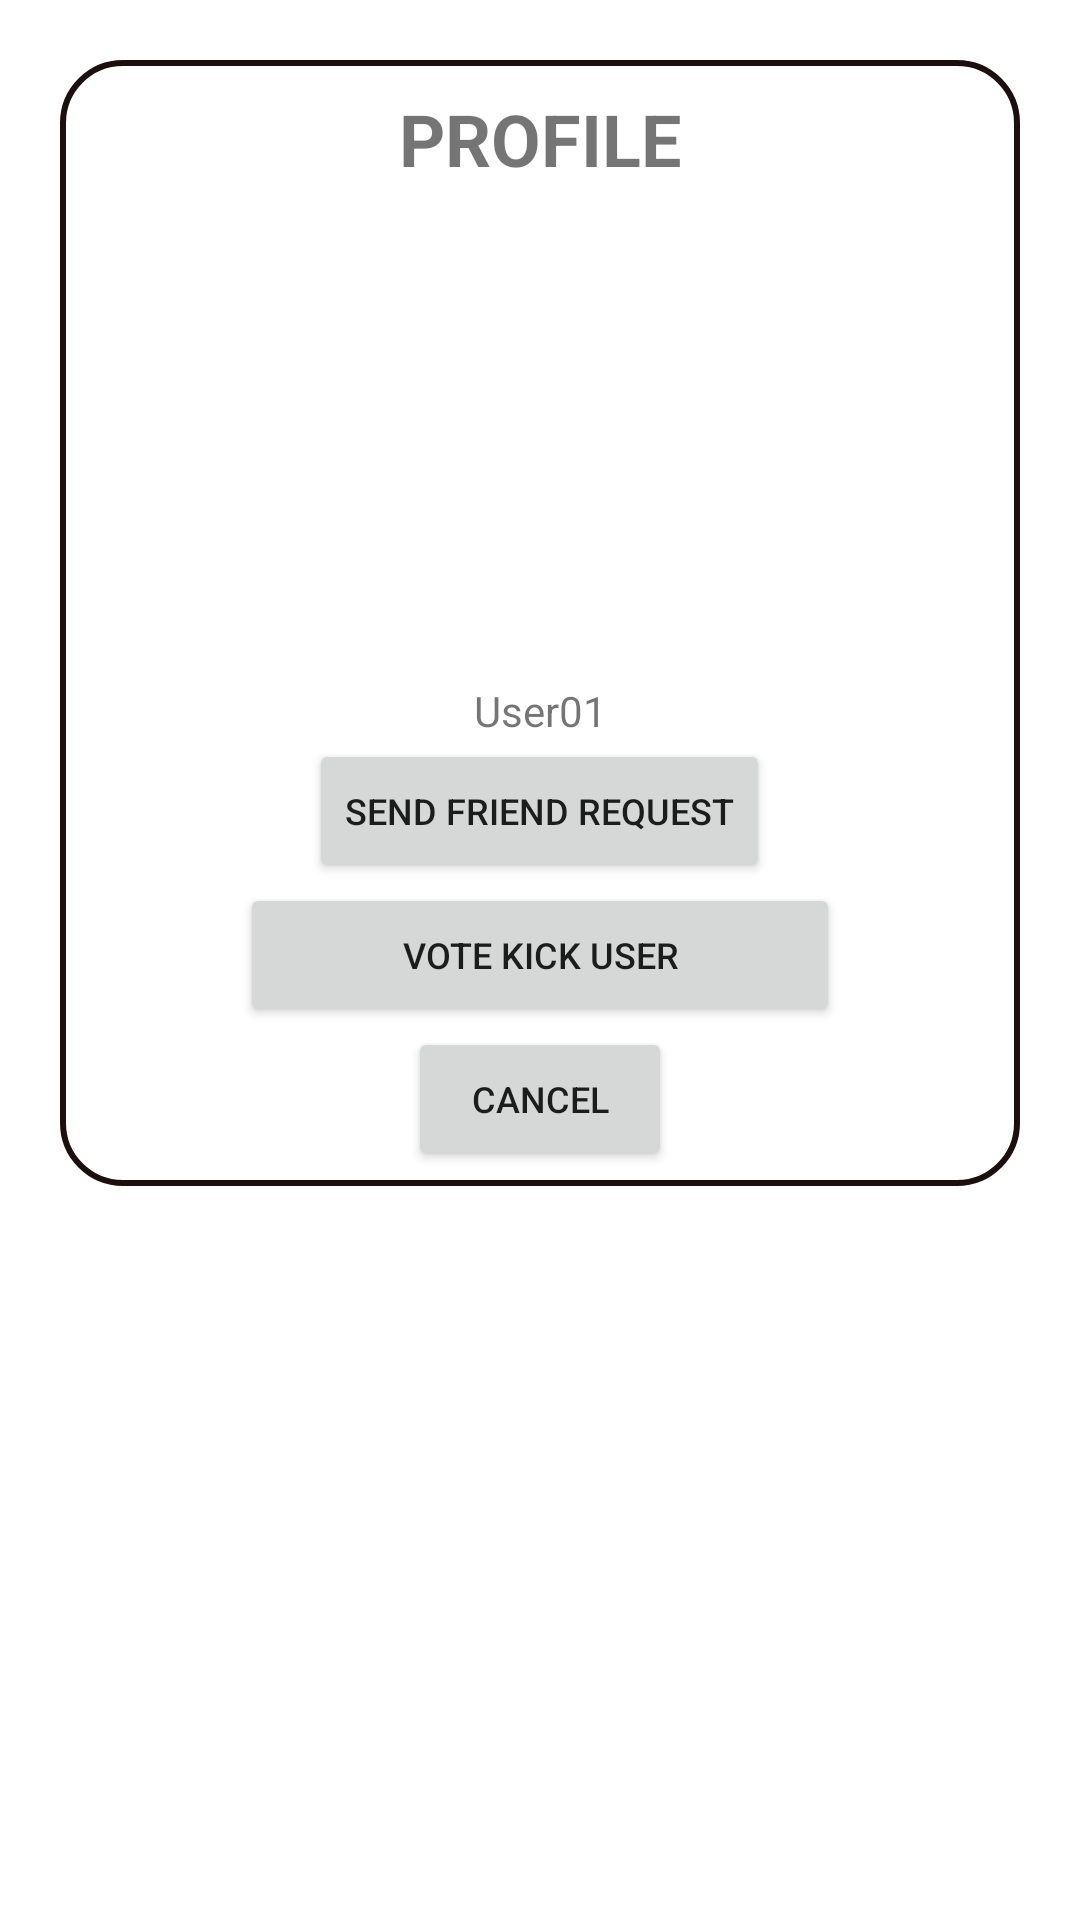

Reconstruct the res/layout file that produces this screen, plus the resources it refers to.
<!-- AndroidManifest.xml: application theme Theme.MobileProject -->
<!-- res/layout/popup_votekick.xml -->
<?xml version="1.0" encoding="utf-8"?>
<LinearLayout xmlns:android="http://schemas.android.com/apk/res/android"
    xmlns:app="http://schemas.android.com/apk/res-auto"
    xmlns:tools="http://schemas.android.com/tools"
    android:layout_width="match_parent"
    android:layout_height="match_parent"
    tools:context=".GameplayActivity"
    android:orientation="horizontal">


    <LinearLayout
        android:layout_width="0dp"
        android:layout_height="wrap_content"
        android:layout_margin="20dp"
        android:layout_weight="1"
        android:background="@drawable/profile_border"
        android:orientation="vertical"
        android:padding="5dp">

        <TextView
            android:id="@+id/invitationTitle"
            android:layout_width="match_parent"
            android:layout_height="wrap_content"
            android:padding="5dp"
            android:text="Profile"
            android:textAlignment="center"
            android:textAllCaps="true"
            android:textSize="24dp"
            android:textStyle="bold" />


        <ImageView
            android:id="@+id/imgAvatar"
            android:layout_width="wrap_content"
            android:layout_height="150dp"
            android:layout_gravity="center"
            android:layout_marginBottom="10dp"
            android:src="@drawable/avatar_batman" />


        <TextView
            android:id="@+id/usernameTxt"
            android:layout_width="match_parent"
            android:layout_height="wrap_content"
            android:text="User01"
            android:textAlignment="center" />

        <Button
            android:id="@+id/friendRequestBtn"
            android:layout_width="wrap_content"
            android:layout_height="wrap_content"
            android:layout_gravity="center"

            android:text="SEND FRIEND REQUEST"
            android:textSize="12dp" />


        <Button
            android:id="@+id/votekickBtn"
            android:layout_width="200dp"
            android:layout_height="wrap_content"
            android:layout_gravity="center"

            android:text="VOTE KICK USER"
            android:textSize="12dp" />



        <Button
            android:id="@+id/votekickCancelBtn"
            android:layout_width="wrap_content"
            android:layout_height="wrap_content"
            android:layout_gravity="center"

            android:text="CANCEL"
            android:textSize="12dp" />
    </LinearLayout>


</LinearLayout>
<!-- resources referenced by this layout -->
<resources>
  <!-- drawable profile_border (drawable) -->
  <?xml version="1.0" encoding="utf-8"?>
  <shape xmlns:android="http://schemas.android.com/apk/res/android"
      android:shape="rectangle" >
  
  
      <solid
          android:color="@color/cardview_light_background" >
      </solid>
  
      
      <stroke
          android:width="2dp"
          android:color="@color/border_color" >
      </stroke>
  
      
      <corners
          android:radius="20dp"   >
      </corners>
  
  </shape>
  <style name="Theme.MobileProject" parent="Theme.MaterialComponents.DayNight.NoActionBar">
          
          <item name="colorPrimary">@color/purple_500</item>
          <item name="colorPrimaryVariant">@color/purple_700</item>
          <item name="colorOnPrimary">@color/white</item>
          
          <item name="colorSecondary">@color/teal_200</item>
          <item name="colorSecondaryVariant">@color/teal_700</item>
          <item name="colorOnSecondary">@color/black</item>
          
      </style>
  <color name="border_color">#1C0F0F</color>
  <color name="purple_500">#FF6200EE</color>
  <color name="purple_700">#FF3700B3</color>
  <color name="white">#FFFFFFFF</color>
  <color name="teal_200">#FF03DAC5</color>
  <color name="teal_700">#FF018786</color>
  <color name="black">#FF000000</color>
</resources>
